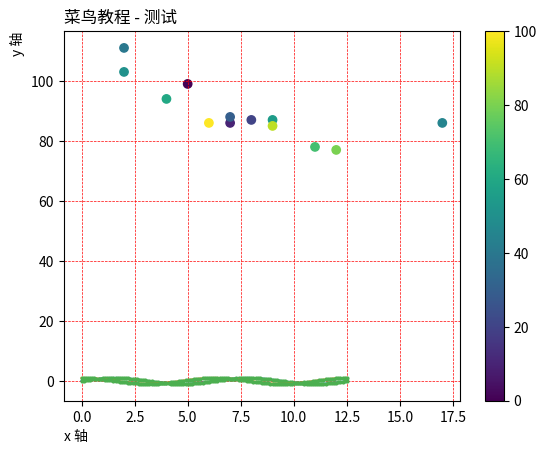

Write Python code to recreate this figure.
import numpy as np
import matplotlib.pyplot as plt
import matplotlib

x = np.arange(0,4*np.pi,0.1)   # start,stop,step
y = np.sin(x)
z = np.cos(x)
# 普通画图
# plt.plot([1,2,3,4,5],[1,2,3,4,5],'o') 
# # 颜色字符：'b' 蓝色，'m' 洋红色，'g' 绿色，'y' 黄色，'r' 红色，'k' 黑色，'w' 白色，'c' 青绿色，'#008000' RGB 颜色符串。多条曲线不指定颜色时，会自动选择不同颜色。
# # 线型参数：'‐' 实线，'‐‐' 破折线，'‐.' 点划线，':' 虚线。
# # 标记字符：'.' 点标记，',' 像素标记(极小点)，'o' 实心圈标记，'v' 倒三角标记，'^' 上三角标记，'>' 右三角标记，'<' 左三角标记...等等。
# plt.xlabel('xlabel',fontsize=16)
# plt.ylabel('ylabel',fontsize=16)
# plt.show()#没有show()不会放出来
# 画多个曲线
# plt.plot(x,y,x,z)
# plt.show()

## 绘图标签
## fmt参数
####     可以用plot.style设置风格来让图片更好看      ####
ypoints = np.array([6, 2, 13, 10])
# fmt = '[marker][line][color]'
## 标记大小与颜色
# o 表示实心圆标记，: 表示虚线，r 表示颜色为红色
# plt.plot(ypoints, 'o:r')
# 我们可以自定义标记的大小与颜色，使用的参数分别是：
# markersize，简写为 ms：定义标记的大小。
# markerfacecolor，简写为 mfc：定义标记内部的颜色。
# markeredgecolor，简写为 mec：定义标记边框的颜色。
# 定义大小与边框颜色
# plt.plot(ypoints, marker = 'o', ms = 20, mec = 'r')
# 自定义内部与边框颜色
plt.plot(x,y,x,z, marker = 'o', ms = 2, mec = '#4CAF50', mfc = '#4CAF50')

## 轴标签与标题
# fontdict 可以使用 css 来设置字体样式
plt.title("菜鸟教程 - 测试",loc="left") 
# fontproperties 设置中文显示，fontsize 设置字体大小
plt.xlabel("x 轴", loc="left")
plt.ylabel("y 轴", loc="top")

## 网格线
# matplotlib.pyplot.grid(b=None, which='major', axis='both', )
# b：可选，默认为 None，可以设置布尔值，true 为显示网格线，false 为不显示，如果设置 **kwargs 参数，则值为 true。
# which：可选，可选值有 'major'、'minor' 和 'both'，默认为 'major'，表示应用更改的网格线。
# axis：可选，设置显示哪个方向的网格线，可以是取 'both'（默认），'x' 或 'y'，分别表示两个方向，x 轴方向或 y 轴方向。
# **kwargs：可选，设置网格样式，可以是 color='r', linestyle='-' 和 linewidth=2，分别表示网格线的颜色，样式和宽度。
# 普通网格线
# plt.grid()
# 设置x就在y轴方向显示网格线
plt.grid(axis='x') 
# 设置网格线的颜色，样式，宽度
plt.grid(color = 'r', linestyle = '--', linewidth = 0.5)


plt.show()

##  颜色条
x = np.array([5,7,8,7,2,17,2,9,4,11,12,9,6])
y = np.array([99,86,87,88,111,86,103,87,94,78,77,85,86])
colors = np.array([0, 10, 20, 30, 40, 45, 50, 55, 60, 70, 80, 90, 100])
# 需要使用 cmap 参数，默认值为 'viridis'，之后颜色值设置为 0 到 100 的数组
# 换个颜色条参数， cmap 设置为 afmhot_r等（可查网上
plt.scatter(x, y, c=colors, cmap='viridis')
# 如果要显示颜色条，需要使用 plt.colorbar()
plt.colorbar()
plt.show()






